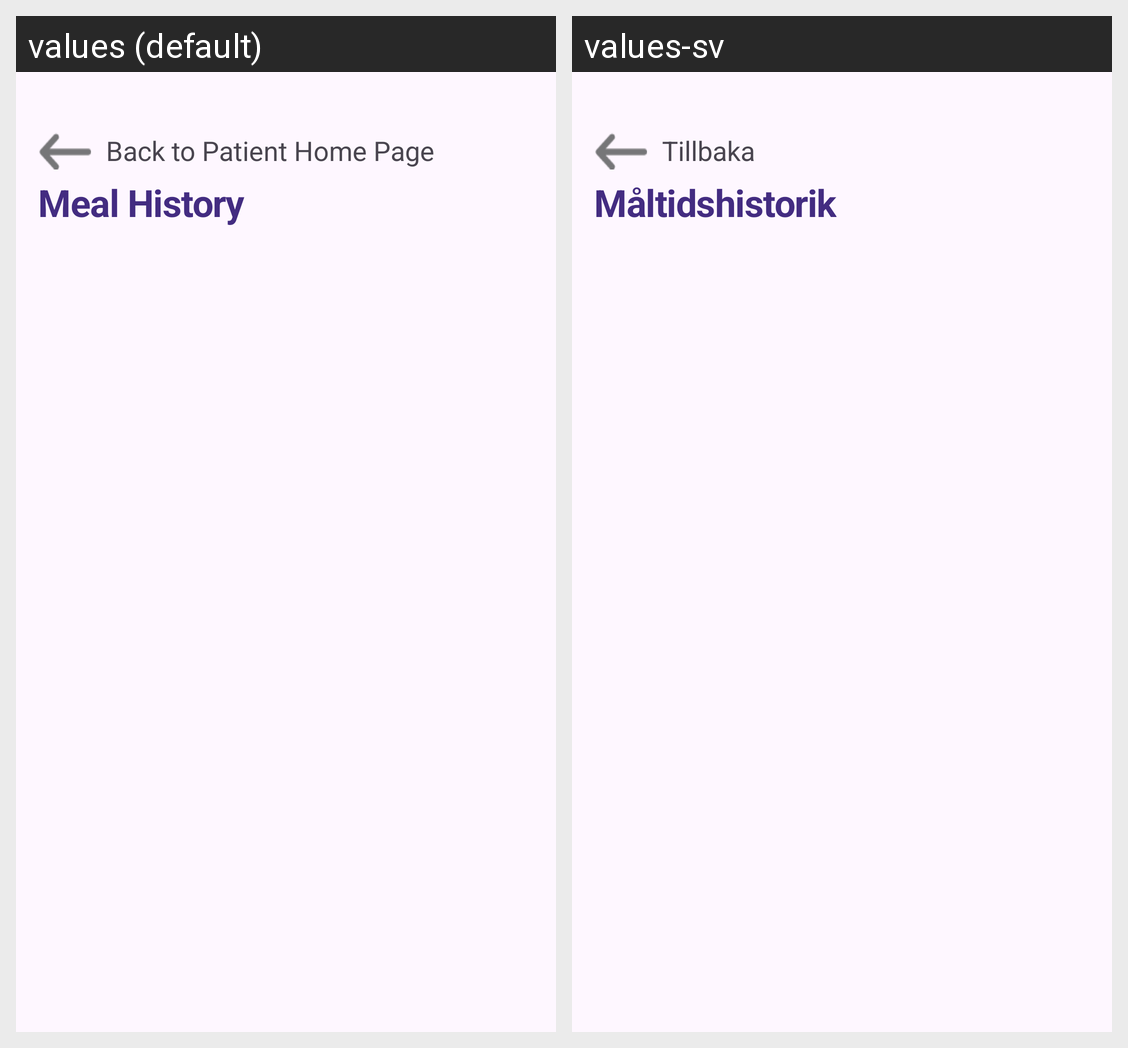

The same Android screen rendered under two of its app's locales, left to right. List the strings drawn on it with the default value and each locale's translation.
Android screen res/layout/activity_caregiver_elderly_meal_history.xml rendered under 2 locales, left to right: values (default), values-sv. Device: Nexus 5 (rendered at 1080×1920; each locale shown at half size, 540×960, under a caption strip naming it); theme Theme.ElderCare.
Strings drawn on this screen, with the default value and each locale's value (text and hints the layout hard-codes, and strings that could not be matched under every locale, appear in the picture but are not listed):

back_to_patient_home_page
  values: Back to Patient Home Page
  values-sv: Tillbaka

meal_history
  values: Meal History
  values-sv: Måltidshistorik
